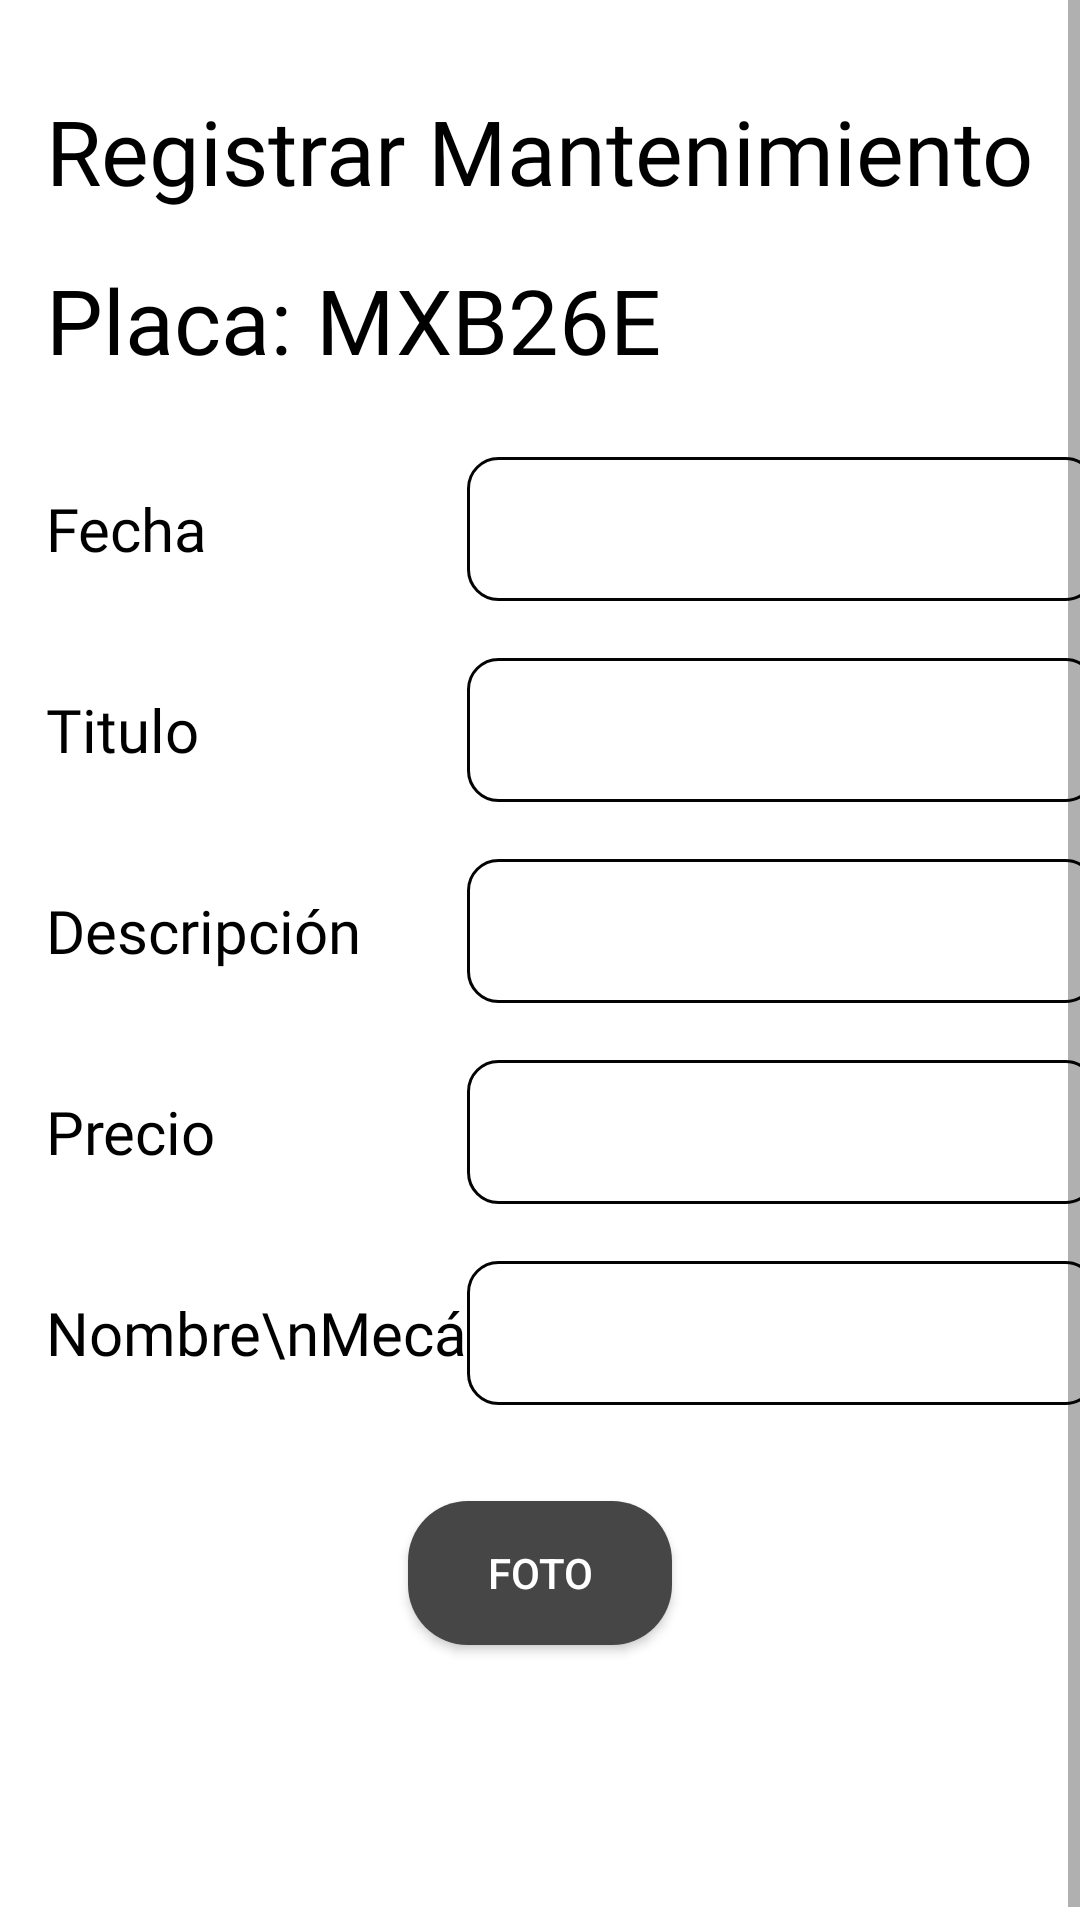

Produce the Android XML layout that renders to this screen, including the resource entries it uses.
<!-- AndroidManifest.xml: application theme Theme.SafeGear -->
<!-- res/layout/activity_registro_mantenimiento.xml -->
<?xml version="1.0" encoding="utf-8"?>
<ScrollView xmlns:android="http://schemas.android.com/apk/res/android"
    xmlns:app="http://schemas.android.com/apk/res-auto"
    xmlns:tools="http://schemas.android.com/tools"
    android:layout_width="match_parent"
    android:layout_height="match_parent"
    tools:context=".RegistroMantenimientoActivity"
    android:stretchColumns="1">

    <androidx.constraintlayout.widget.ConstraintLayout
        android:layout_width="match_parent"
        android:layout_height="match_parent"
        android:visibility="visible"
        tools:visibility="visible">

        <TextView
            android:id="@+id/tv_titulo_fecha"
            android:layout_width="wrap_content"
            android:layout_height="wrap_content"
            android:layout_marginTop="36dp"
            android:fontFamily="@font/roboto_bold"
            android:text="Fecha"
            android:textColor="#000000"
            android:textSize="20sp"
            app:layout_constraintStart_toStartOf="@+id/tv_titulo_placa"
            app:layout_constraintTop_toBottomOf="@+id/tv_placa" />

        <TextView
            android:id="@+id/tv_titulo_titulo"
            android:layout_width="wrap_content"
            android:layout_height="wrap_content"
            android:layout_marginTop="40dp"
            android:fontFamily="@font/roboto_bold"
            android:text="Titulo"
            android:textColor="#000000"
            android:textSize="20sp"
            app:layout_constraintStart_toStartOf="@+id/tv_titulo_placa"
            app:layout_constraintTop_toBottomOf="@+id/tv_titulo_fecha" />

        <TextView
            android:id="@+id/tv_titulo_descripcion"
            android:layout_width="wrap_content"
            android:layout_height="wrap_content"
            android:layout_marginTop="40dp"
            android:fontFamily="@font/roboto_bold"
            android:text="Descripción"
            android:textColor="#000000"
            android:textSize="20sp"
            app:layout_constraintStart_toStartOf="@+id/tv_titulo_placa"
            app:layout_constraintTop_toBottomOf="@+id/tv_titulo_titulo" />

        <TextView
            android:id="@+id/tv_titulo_precio"
            android:layout_width="wrap_content"
            android:layout_height="wrap_content"
            android:layout_marginTop="40dp"
            android:fontFamily="@font/roboto_bold"
            android:text="Precio"
            android:textColor="#000000"
            android:textSize="20sp"
            app:layout_constraintStart_toStartOf="@+id/tv_titulo_placa"
            app:layout_constraintTop_toBottomOf="@+id/tv_titulo_descripcion" />

        <TextView
            android:id="@+id/tv_titulo_nombre_mecanico"
            android:layout_width="wrap_content"
            android:layout_height="wrap_content"
            android:layout_marginTop="40dp"
            android:fontFamily="@font/roboto_bold"
            android:text="Nombre\nMecánico"
            android:textColor="#000000"
            android:textSize="20sp"
            app:layout_constraintStart_toStartOf="@+id/tv_titulo_placa"
            app:layout_constraintTop_toBottomOf="@+id/tv_titulo_precio" />

        <EditText
            android:id="@+id/edt_fecha"
            android:layout_width="wrap_content"
            android:layout_height="48sp"
            android:layout_marginEnd="8dp"
            android:background="@drawable/edittext_custom"
            android:clickable="true"
            android:cursorVisible="false"
            android:ems="10"
            android:focusable="false"
            android:inputType="none"
            app:layout_constraintBottom_toBottomOf="@+id/tv_titulo_fecha"
            app:layout_constraintEnd_toEndOf="parent"
            app:layout_constraintStart_toStartOf="@+id/guideline3"
            app:layout_constraintTop_toTopOf="@+id/tv_titulo_fecha" />

        <EditText
            android:id="@+id/edt_titulo"
            android:layout_width="wrap_content"
            android:layout_height="48sp"
            android:layout_marginEnd="8dp"
            android:background="@drawable/edittext_custom"
            android:ems="10"
            android:inputType="text"
            app:layout_constraintBottom_toBottomOf="@+id/tv_titulo_titulo"
            app:layout_constraintEnd_toEndOf="parent"
            app:layout_constraintStart_toStartOf="@+id/guideline3"
            app:layout_constraintTop_toTopOf="@+id/tv_titulo_titulo" />

        <EditText
            android:id="@+id/edt_descripcion"
            android:layout_width="wrap_content"
            android:layout_height="48sp"
            android:layout_marginEnd="8dp"
            android:background="@drawable/edittext_custom"
            android:ems="10"
            android:inputType="text"
            app:layout_constraintBottom_toBottomOf="@+id/tv_titulo_descripcion"
            app:layout_constraintEnd_toEndOf="parent"
            app:layout_constraintStart_toStartOf="@+id/guideline3"
            app:layout_constraintTop_toTopOf="@+id/tv_titulo_descripcion" />

        <EditText
            android:id="@+id/edt_precio"
            android:layout_width="wrap_content"
            android:layout_height="48sp"
            android:layout_marginEnd="8dp"
            android:background="@drawable/edittext_custom"
            android:ems="10"
            android:inputType="numberDecimal"
            app:layout_constraintBottom_toBottomOf="@+id/tv_titulo_precio"
            app:layout_constraintEnd_toEndOf="parent"
            app:layout_constraintStart_toStartOf="@+id/guideline3"
            app:layout_constraintTop_toTopOf="@+id/tv_titulo_precio" />

        <EditText
            android:id="@+id/edt_nombre_mecanico"
            android:layout_width="wrap_content"
            android:layout_height="48sp"
            android:layout_marginEnd="8dp"
            android:background="@drawable/edittext_custom"
            android:ems="10"
            android:inputType="textPersonName|text"
            app:layout_constraintBottom_toBottomOf="@+id/tv_titulo_nombre_mecanico"
            app:layout_constraintEnd_toEndOf="parent"
            app:layout_constraintStart_toStartOf="@+id/guideline3"
            app:layout_constraintTop_toTopOf="@+id/tv_titulo_nombre_mecanico" />

        <TextView
            android:id="@+id/tv_titulo_mante"
            android:layout_width="wrap_content"
            android:layout_height="wrap_content"
            android:layout_marginTop="30dp"
            android:fontFamily="@font/roboto_bold"
            android:text="Registrar Mantenimiento"
            android:textColor="#000000"
            android:textSize="30sp"
            app:layout_constraintEnd_toEndOf="parent"
            app:layout_constraintStart_toStartOf="parent"
            app:layout_constraintTop_toTopOf="parent" />

        <TextView
            android:id="@+id/tv_titulo_placa"
            android:layout_width="wrap_content"
            android:layout_height="wrap_content"
            android:layout_marginTop="16dp"
            android:fontFamily="@font/roboto_bold"
            android:text="Placa:"
            android:textColor="#000000"
            android:textSize="30sp"
            app:layout_constraintStart_toStartOf="@+id/tv_titulo_mante"
            app:layout_constraintTop_toBottomOf="@+id/tv_titulo_mante" />

        <TextView
            android:id="@+id/tv_placa"
            android:layout_width="wrap_content"
            android:layout_height="wrap_content"
            android:layout_marginStart="8dp"
            android:fontFamily="@font/roboto_bold"
            android:text="MXB26E"
            android:textColor="#000000"
            android:textSize="30sp"
            app:layout_constraintBottom_toBottomOf="@+id/tv_titulo_placa"
            app:layout_constraintStart_toEndOf="@+id/tv_titulo_placa"
            app:layout_constraintTop_toTopOf="@+id/tv_titulo_placa" />

        <androidx.appcompat.widget.AppCompatButton
            android:id="@+id/btn_foto"
            android:layout_width="wrap_content"
            android:layout_height="wrap_content"
            android:layout_marginTop="32dp"
            android:background="@drawable/rounded_button_gray"
            android:text="Foto"
            android:textColor="@color/white"
            app:layout_constraintEnd_toEndOf="parent"
            app:layout_constraintStart_toStartOf="parent"
            app:layout_constraintTop_toBottomOf="@+id/edt_nombre_mecanico"
            tools:text="Foto" />

        <Button
            android:id="@+id/btn_registrar_mantenimiento"
            android:layout_width="wrap_content"
            android:layout_height="wrap_content"
            android:layout_marginTop="24dp"
            android:layout_marginBottom="24dp"
            android:background="@drawable/back_button_gray"
            android:text="Registrar"
            android:textColor="#FFFFFF"
            app:layout_constraintBottom_toBottomOf="parent"
            app:layout_constraintEnd_toEndOf="parent"
            app:layout_constraintStart_toStartOf="parent"
            app:layout_constraintTop_toBottomOf="@+id/btn_foto" />

        <androidx.constraintlayout.widget.Guideline
            android:id="@+id/guideline3"
            android:layout_width="wrap_content"
            android:layout_height="wrap_content"
            android:orientation="vertical"
            app:layout_constraintGuide_percent="0.47" />

    </androidx.constraintlayout.widget.ConstraintLayout>

</ScrollView>
<!-- resources referenced by this layout -->
<resources>
  <color name="white">#FFFFFFFF</color>
  <!-- drawable edittext_custom (drawable) -->
  <?xml version="1.0" encoding="utf-8"?>
  <shape
      xmlns:android="http://schemas.android.com/apk/res/android"
      android:shape="rectangle"
      android:padding="10dp">
  
      <solid android:color="@color/white"/>
      <stroke android:width="1dp" android:color="@color/color_gris"/>
      <corners android:radius="10dp"/>
  
  
  </shape>
  <!-- drawable rounded_button_gray (drawable) -->
  <?xml version="1.0" encoding="utf-8"?>
  <shape
      xmlns:android="http://schemas.android.com/apk/res/android"
      android:shape="rectangle"
      android:padding="28dp">
  
      <corners android:radius="20dp"/>
      <solid android:color="@color/btn_gray"/>
  
  </shape>
  <style name="Theme.SafeGear" parent="Theme.MaterialComponents.DayNight.NoActionBar">
          
          <item name="colorPrimary">@color/btn_color</item>
          <item name="colorPrimaryVariant">@color/purple_700</item>
          <item name="colorOnPrimary">@color/white</item>
          
          <item name="colorSecondary">@color/btn_color2</item>
          <item name="colorSecondaryVariant">@color/teal_700</item>
          <item name="colorOnSecondary">@color/black</item>
          
          <item name="android:statusBarColor">?attr/colorPrimaryVariant</item>
          
      </style>
  <color name="color_gris">#030303</color>
  <color name="btn_gray">#464646</color>
  <color name="btn_color">#F88A19</color>
  <color name="purple_700">#525252</color>
  <color name="btn_color2">#3A3530</color>
  <color name="teal_700">#FF018786</color>
  <color name="black">#FF000000</color>
</resources>
